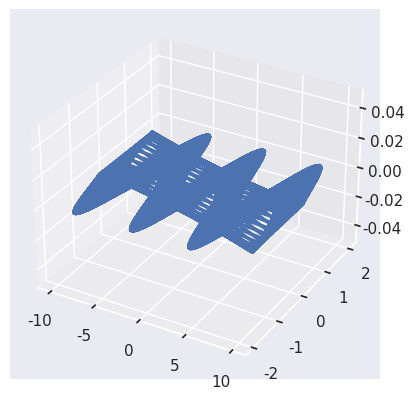

Generate this figure with matplotlib:
from matplotlib import pyplot as plt
import numpy as np, seaborn as sns 
from mpl_toolkits.mplot3d import axes3d

sns.set_theme()
ax =plt.axes(projection ="3d")

x = np.linspace(-10,10,100)
y = np.linspace(-10,10,100)

X,Y = np.meshgrid(x,y)


f = lambda x,y: np.sin(x) + np.cos(x+y)
ax.plot(x,f(X,Y))

plt.show()